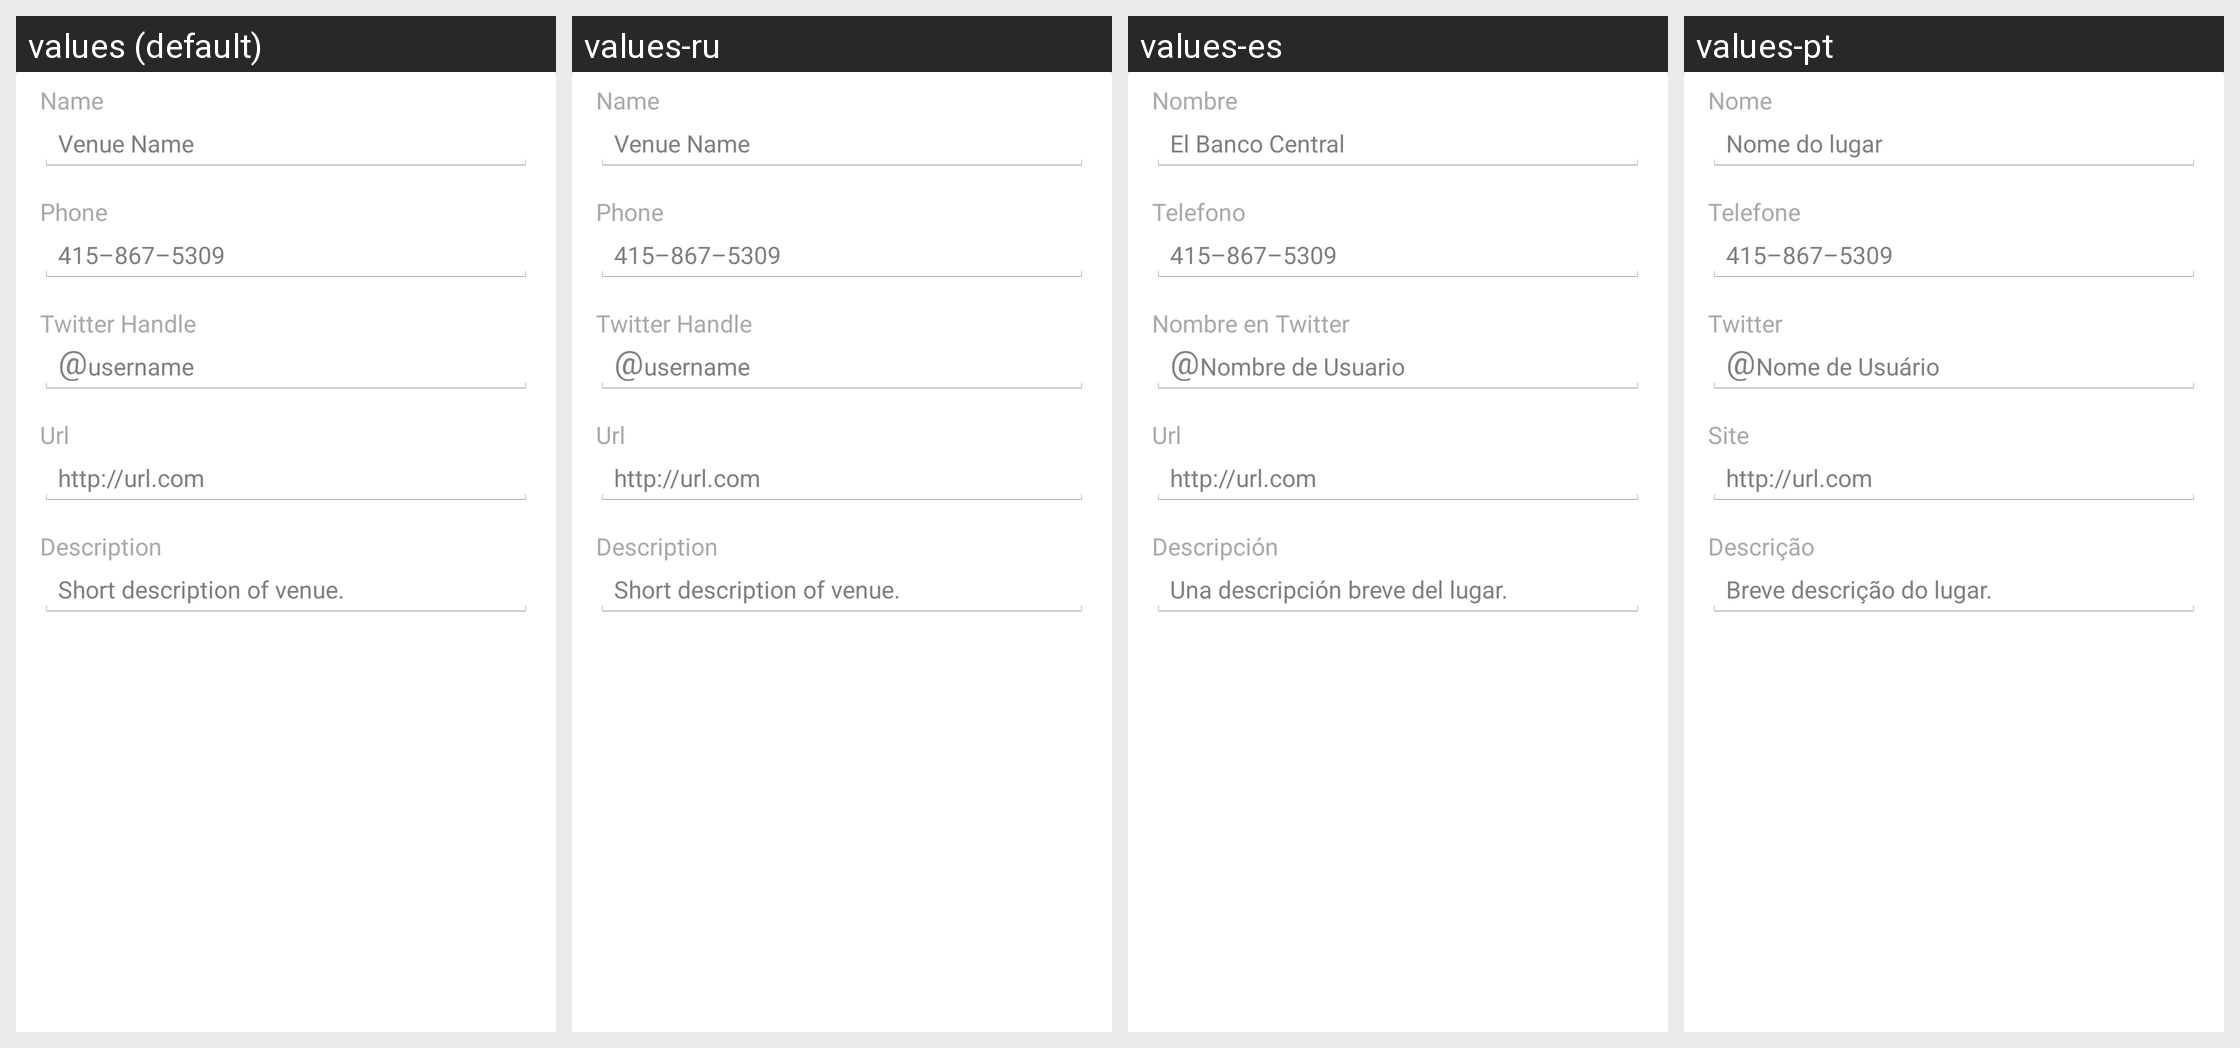

Strings drawn on this Android screen and how each of the app's shown locales translates them:
Android screen res/layout/fragment_venue_edit_info.xml rendered under 4 locales, left to right: values (default), values-ru, values-es, values-pt. Device: Nexus 5 (rendered at 1080×1920; each locale shown at half size, 540×960, under a caption strip naming it); theme Theme.Soup.
Other locales in the repository, not shown: values-fr.
Strings drawn on this screen, with the default value and each locale's value (text and hints the layout hard-codes, and strings that could not be matched under every locale, appear in the picture but are not listed):

edit_venue_name_title
  values: Name
  values-ru: Name
  values-es: Nombre
  values-pt: Nome

edit_venue_name_hint
  values: Venue Name
  values-ru: Venue Name
  values-es: El Banco Central
  values-pt: Nome do lugar

edit_venue_phone_title
  values: Phone
  values-ru: Phone
  values-es: Telefono
  values-pt: Telefone

edit_venue_phone_hint
  values: 415–867–5309
  values-ru: 415–867–5309  [not translated; the default value is used]
  values-es: 415–867–5309  [not translated; the default value is used]
  values-pt: 415–867–5309  [not translated; the default value is used]

edit_venue_twitter_title
  values: Twitter Handle
  values-ru: Twitter Handle
  values-es: Nombre en Twitter
  values-pt: Twitter

edit_venue_twitter_hint
  values: username
  values-ru: username
  values-es: Nombre de Usuario
  values-pt: Nome de Usuário

edit_venue_url_title
  values: Url
  values-ru: Url
  values-es: Url
  values-pt: Site

edit_venue_url_hint
  values: http://url.com
  values-ru: http://url.com  [not translated; the default value is used]
  values-es: http://url.com  [not translated; the default value is used]
  values-pt: http://url.com  [not translated; the default value is used]

edit_venue_description_title
  values: Description
  values-ru: Description
  values-es: Descripción
  values-pt: Descrição

edit_venue_description_hint
  values: Short description of venue.
  values-ru: Short description of venue.
  values-es: Una descripción breve del lugar.
  values-pt: Breve descrição do lugar.
